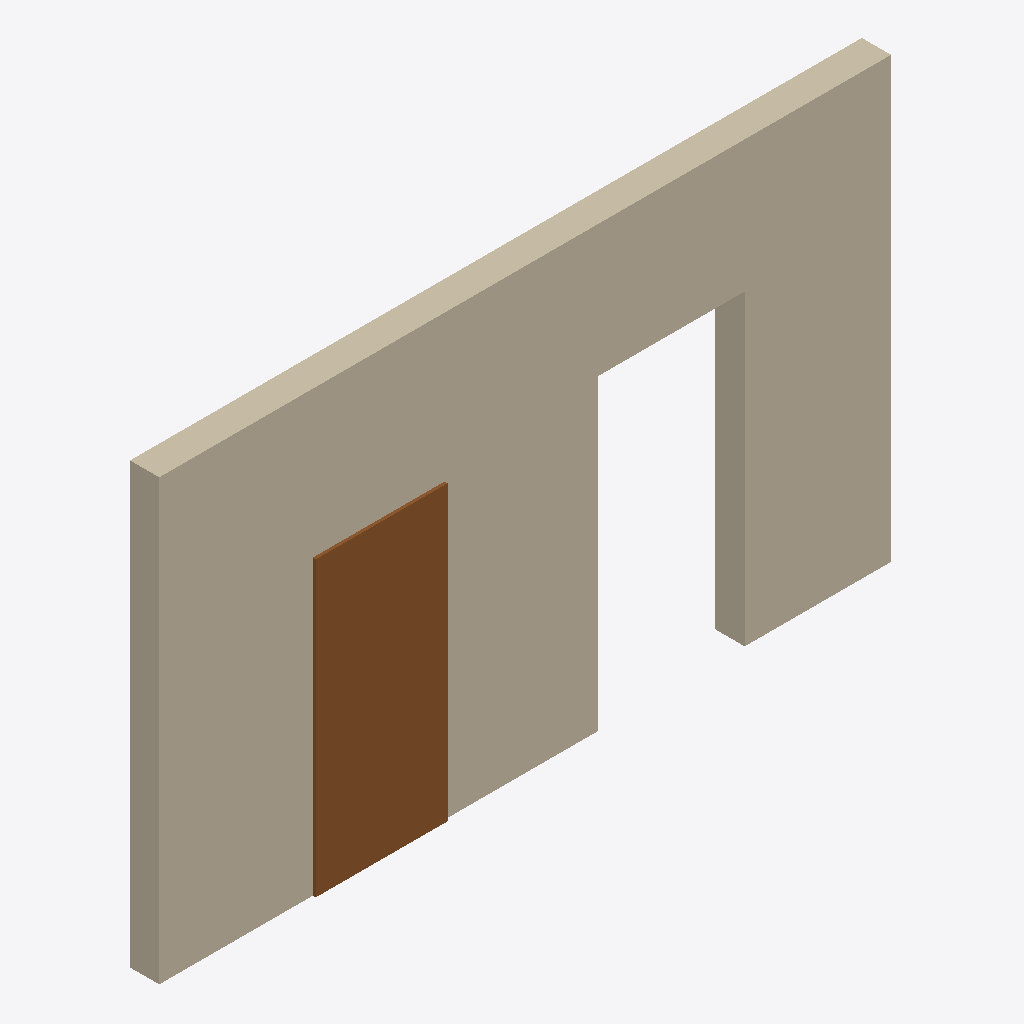
Isometric view of an IFC building model (IFC-SPF (STEP), schema IFC2X3, length unit metre), seen from the south-west, elements coloured by IFC class: 1 wall (beige), 1 door (brown).
Extent 5.0 m × 0.2 m × 3.0 m (x, y, z). Storeys (1): Floor at 0.00 m. Elements (2): 1 IfcDoor, 1 IfcWallStandardCase.

HEADER;
FILE_DESCRIPTION(('ViewDefinition [CoordinationView]'),'2;1');
FILE_NAME('seed.ifc','2026-01-01',(''),(''),'','','');
FILE_SCHEMA(('IFC2X3'));
ENDSEC;
DATA;
#15=IFCPROJECT('0001',#3,'FuzzProject',$,$,$,$,(#14),#8);
#17=IFCSITE('0002',#3,'Site',$,$,#16,$,$,.ELEMENT.,$,$,$,$,$);
#19=IFCBUILDING('0004',#3,'Building',$,$,#16,$,$,.ELEMENT.,$,$,$);
#21=IFCBUILDINGSTOREY('0006',#3,'Floor',$,$,#16,$,$,.ELEMENT.,0.0);
#109=IFCWALLSTANDARDCASE('W008',#3,'DoorWall',$,$,#16,#108,$);
#218=IFCDOOR('DR01',#3,'Door1',$,$,#211,#217,$,2.0,0.9);
ENDSEC;
